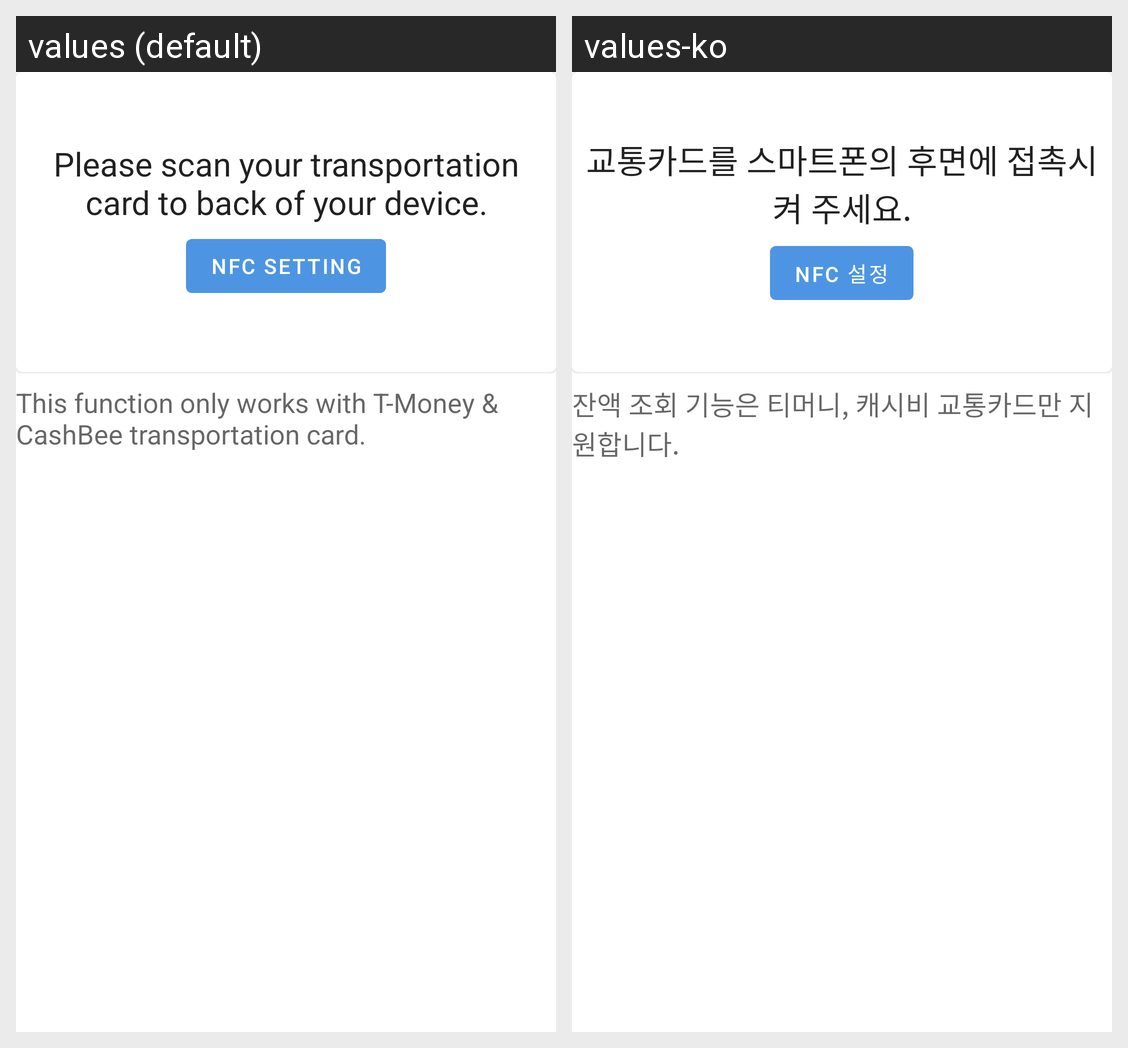

Here is an Android app screen in its default locale and in the app's own translations. Write out the translated-string differences for the strings that appear on this screen.
Android screen res/layout/fragment_card.xml rendered under 2 locales, left to right: values (default), values-ko. Device: Nexus 5 (rendered at 1080×1920; each locale shown at half size, 540×960, under a caption strip naming it); theme AppTheme.
Strings drawn on this screen, with the default value and each locale's value (text and hints the layout hard-codes, and strings that could not be matched under every locale, appear in the picture but are not listed):

card_message_2
  values: Please scan your transportation card to back of your device.
  values-ko: 교통카드를 스마트폰의 후면에 접촉시켜 주세요.

nfc
  values: NFC setting
  values-ko: NFC 설정

card_text
  values: This function only works with T-Money & CashBee transportation card.
  values-ko: 잔액 조회 기능은 티머니, 캐시비 교통카드만 지원합니다.
